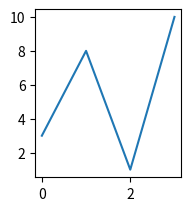

Write the Python code that produced this figure.
import matplotlib.pyplot as plt
import numpy as np
x = np.array([0,1,2,3])
y = np.array([3,8,1,10])
plt.subplot(2,3,3)
plt.plot(x,y)



# import matplotlib. pyplot as plt
# import numpy as np
# =np.1inspace(Ø.0,5.eI)
# xl
# . cos (2*np .exp(-xl)
# yl
# fig ,
# plt. subplots (1, 2, figsize=(12,5))
# (axl,ax2) -
# plot(xl,yl)
# axl.
# "Plot without Grid" )
# ax2.p10t(x1,y1)
# ax2.set_tit1e("P10t with grid")
# grid (True, color='red' )
# ax2.
# plt. show()

